3-way image classification set "balanced_dataset" from GitHub (kill136/visiondectect); label vocabulary: ink accumulation, ink break, normal.

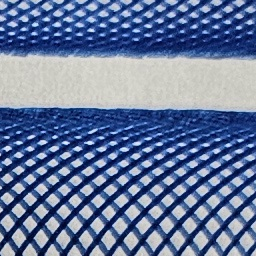
Label: normal

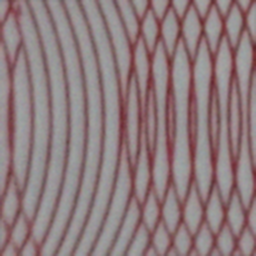
Label: ink break

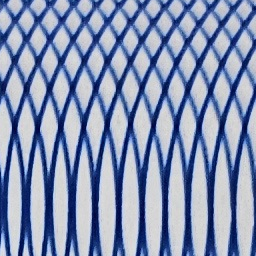
Label: normal

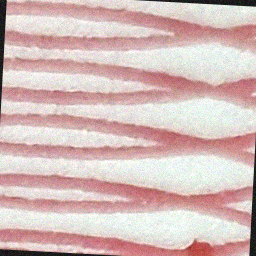
Label: ink accumulation

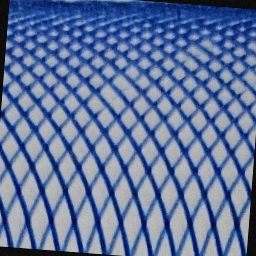
Label: ink break

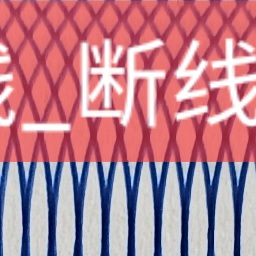
Label: normal
